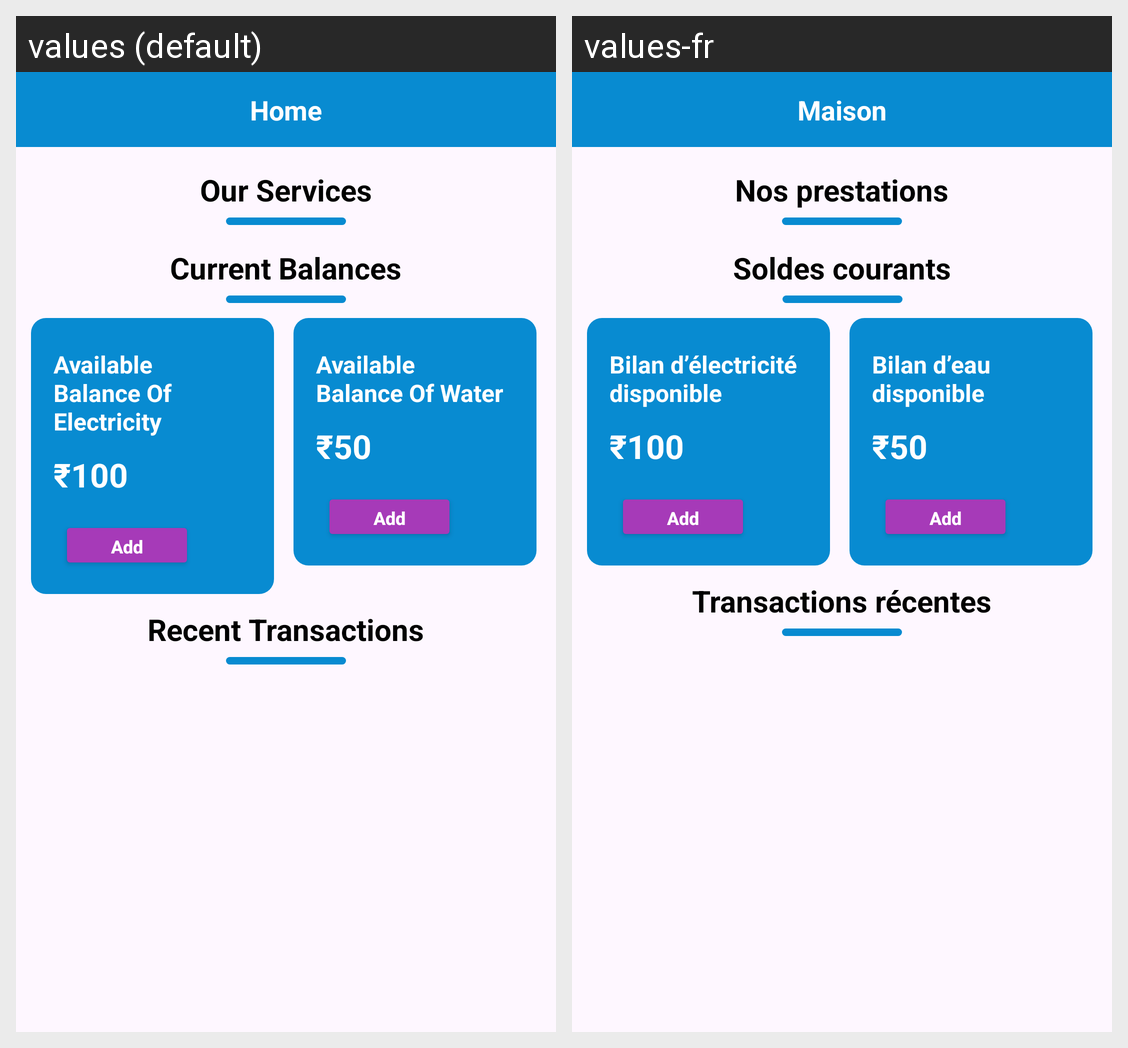

Translations of the strings shown on this Android screen, per locale in the grid:
Android screen res/layout/fragment_home.xml rendered under 2 locales, left to right: values (default), values-fr. Device: Nexus 5 (rendered at 1080×1920; each locale shown at half size, 540×960, under a caption strip naming it); theme Theme.WaterApp.
Strings drawn on this screen, with the default value and each locale's value (text and hints the layout hard-codes, and strings that could not be matched under every locale, appear in the picture but are not listed):

home
  values: Home
  values-fr: Maison

our_services
  values: Our Services
  values-fr: Nos prestations

current_balances
  values: Current Balances
  values-fr: Soldes courants

available_balance_of_electricity
  values: Available Balance Of Electricity
  values-fr: Bilan d’électricité disponible

add
  values: Add
  values-fr: Add

available_balance_of_water
  values: Available Balance Of Water
  values-fr: Bilan d’eau disponible

recent_transactions
  values: Recent Transactions
  values-fr: Transactions récentes
